The GitHub repository jadetangyy0820/CLIP contains a labelled image folder "roboflowIsoObj_Clip" with 14 categories: 11111-Egg, 22222-Banana, 33333-Butter, 4157005670-almondmilk, 44444-DietCoke, 55555-Coke, 7874222803-sugar, almond, banana, butter, coke, dietcoke, egg, sugar. Examples follow, each with its label.

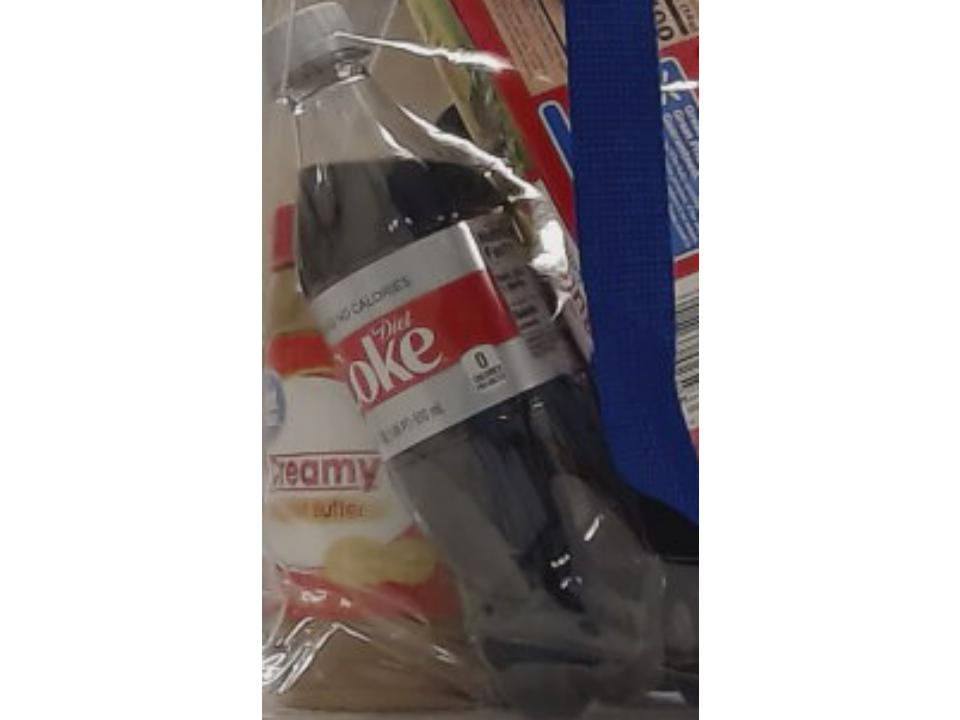
Label: 44444-DietCoke

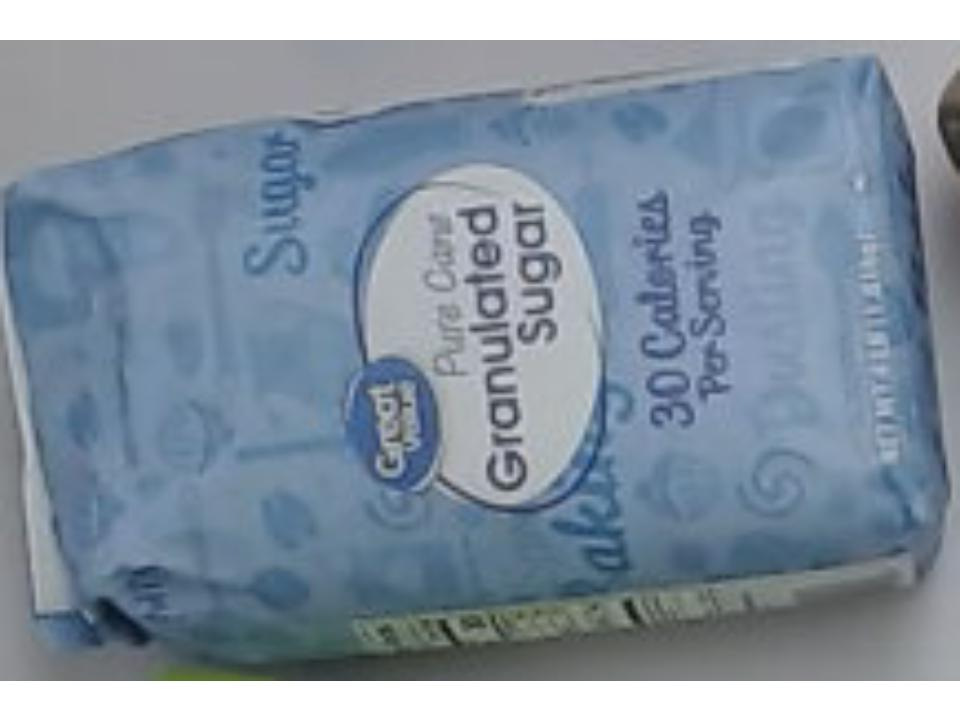
Label: 7874222803-sugar

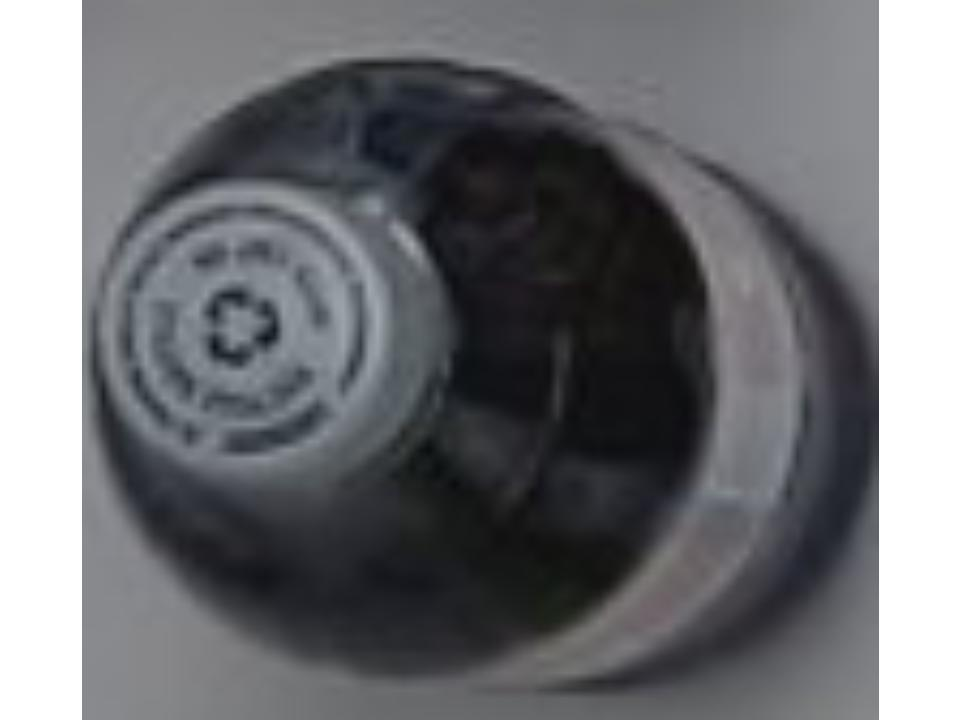
Label: dietcoke

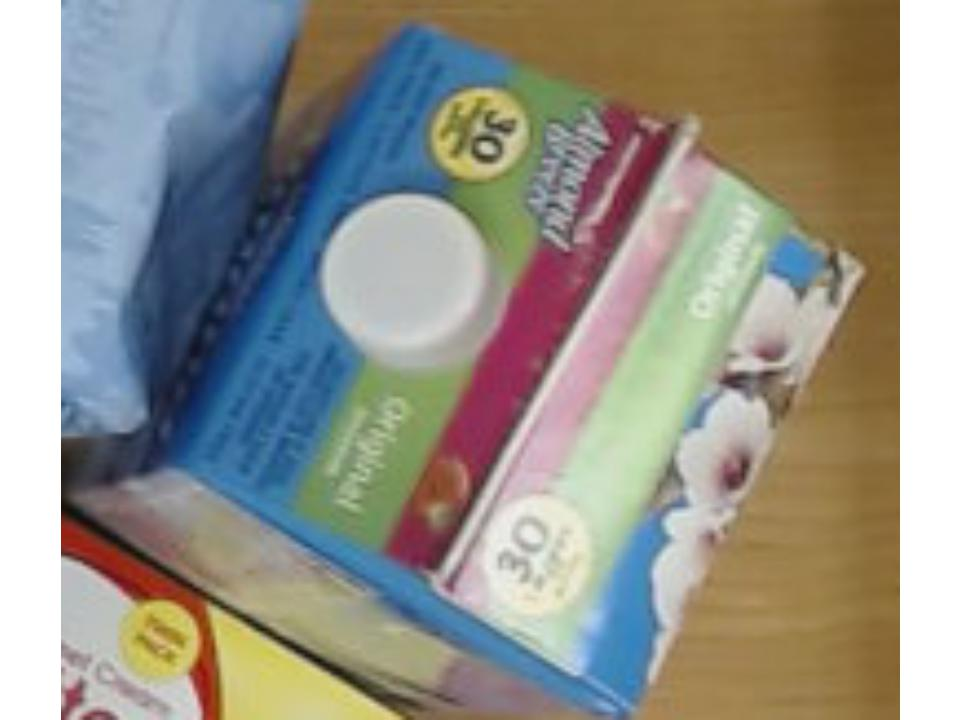
Label: 4157005670-almondmilk

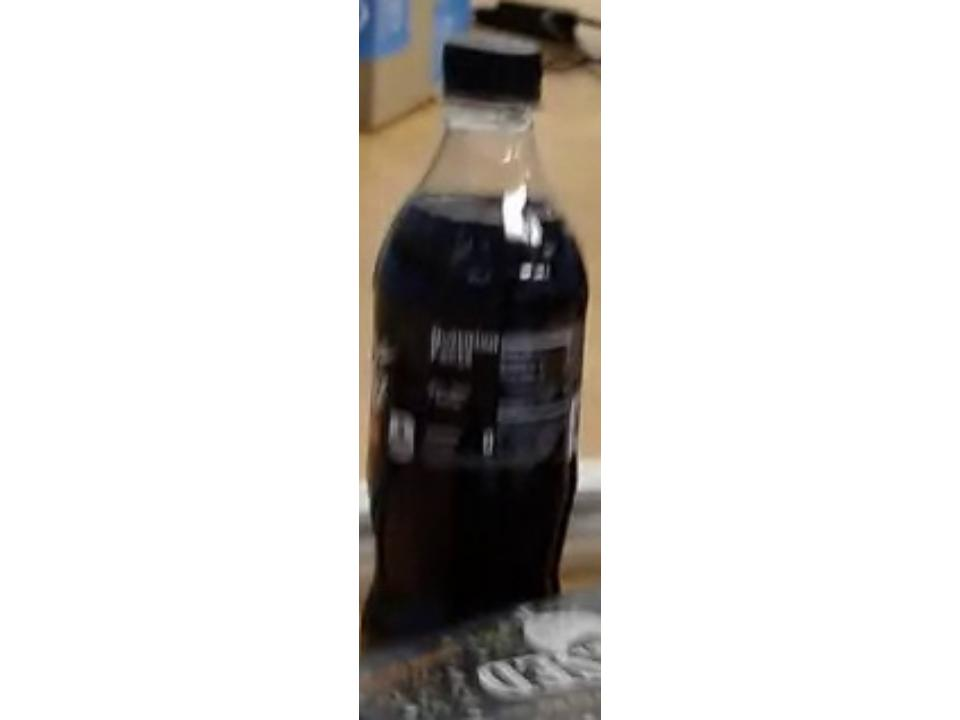
Label: coke

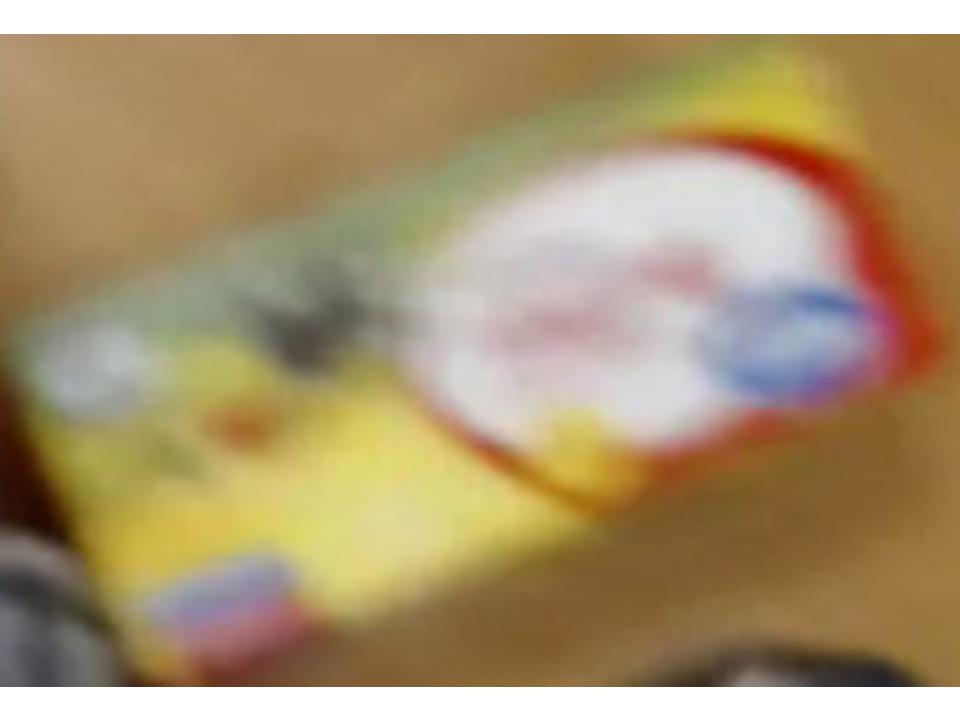
Label: butter
